Run: headless pygame with SDL's dummy video driver; simulated clock (each Clock.tick advances the game by its frame time, no real sleeping); random seed 0; keys injected as events and as key.get_pressed() state; no mouse input.
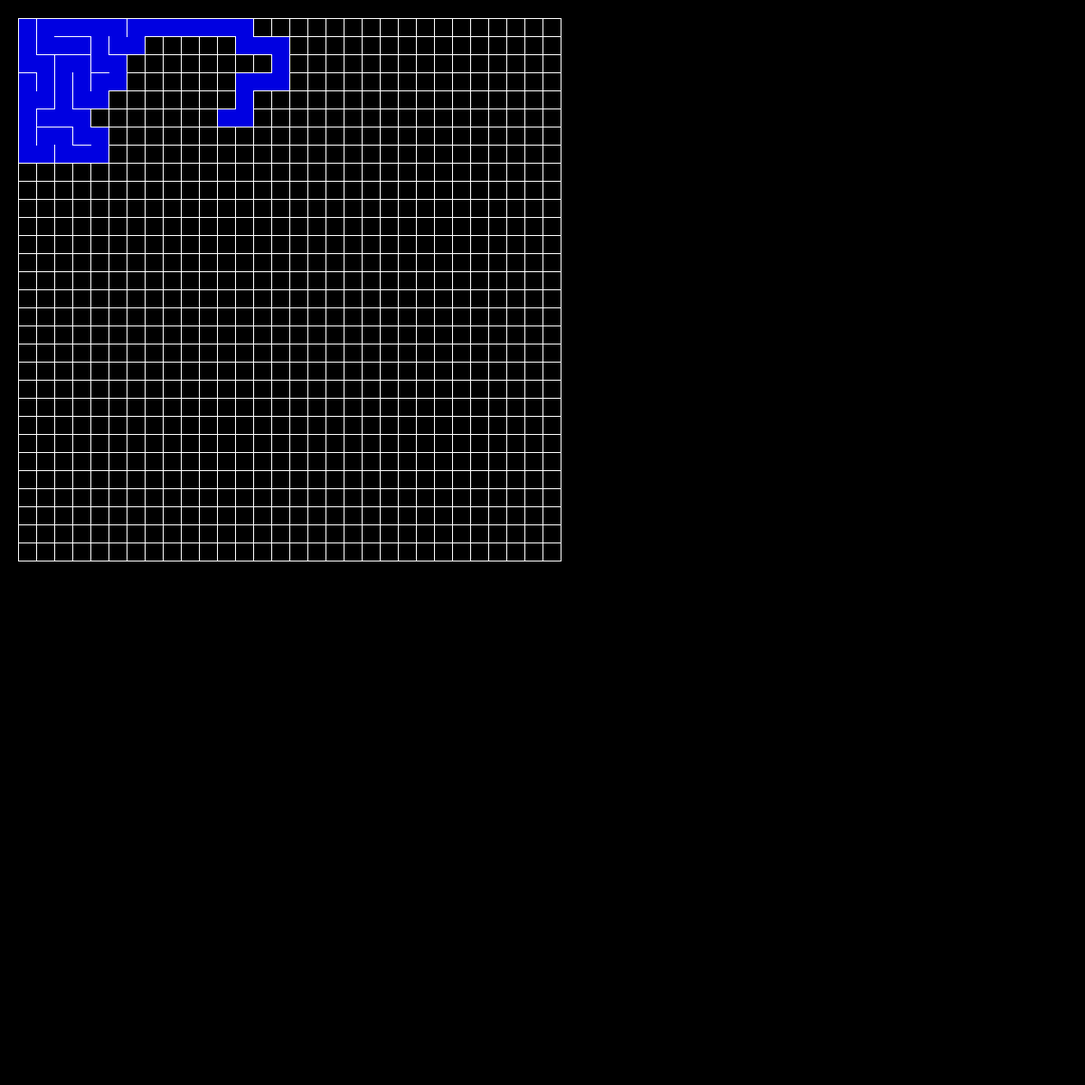
Frame 1 of 4 · flips 1–60 · no input
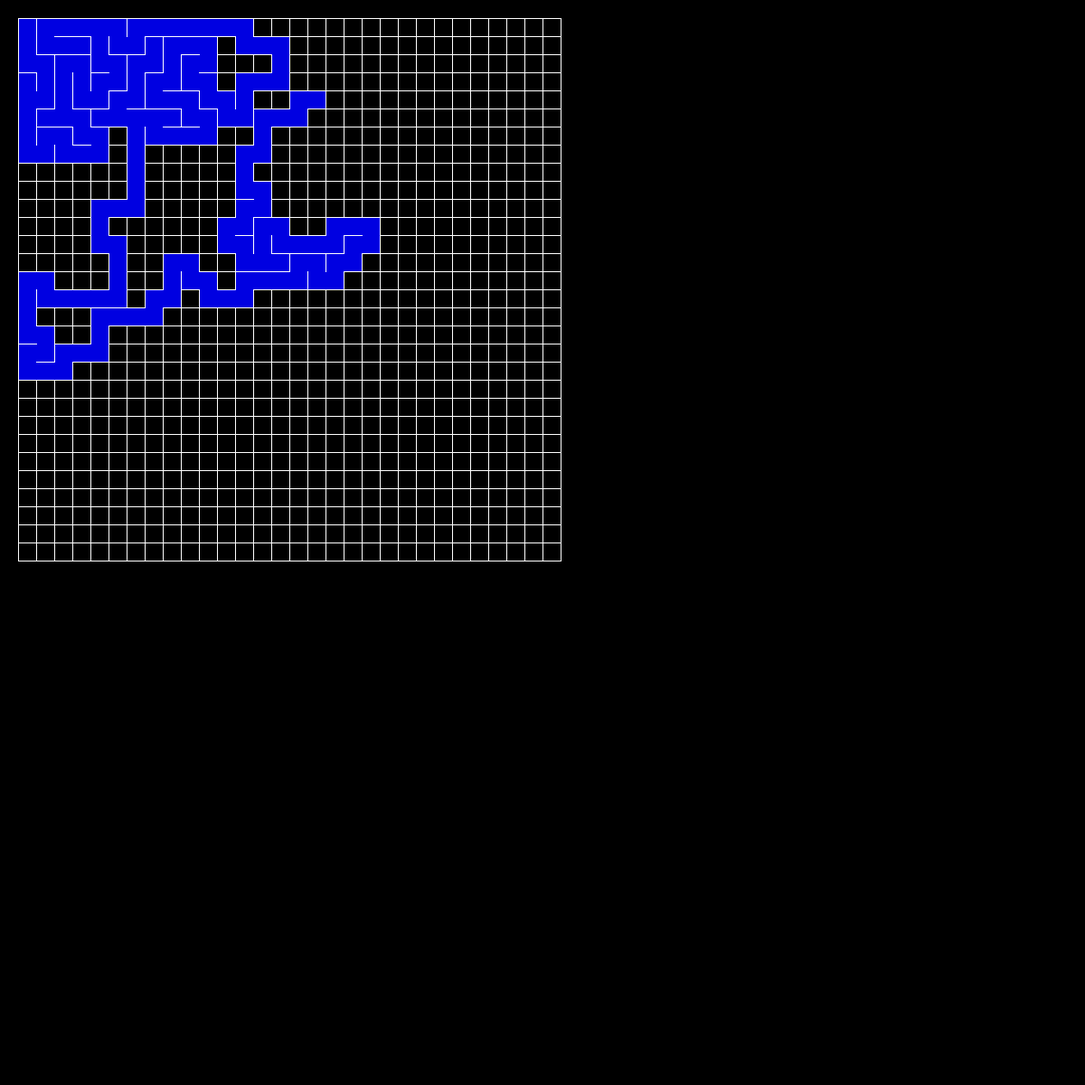
Frame 2 of 4 · flips 61–180 · tapped SPACE, RETURN · held RIGHT (→), D
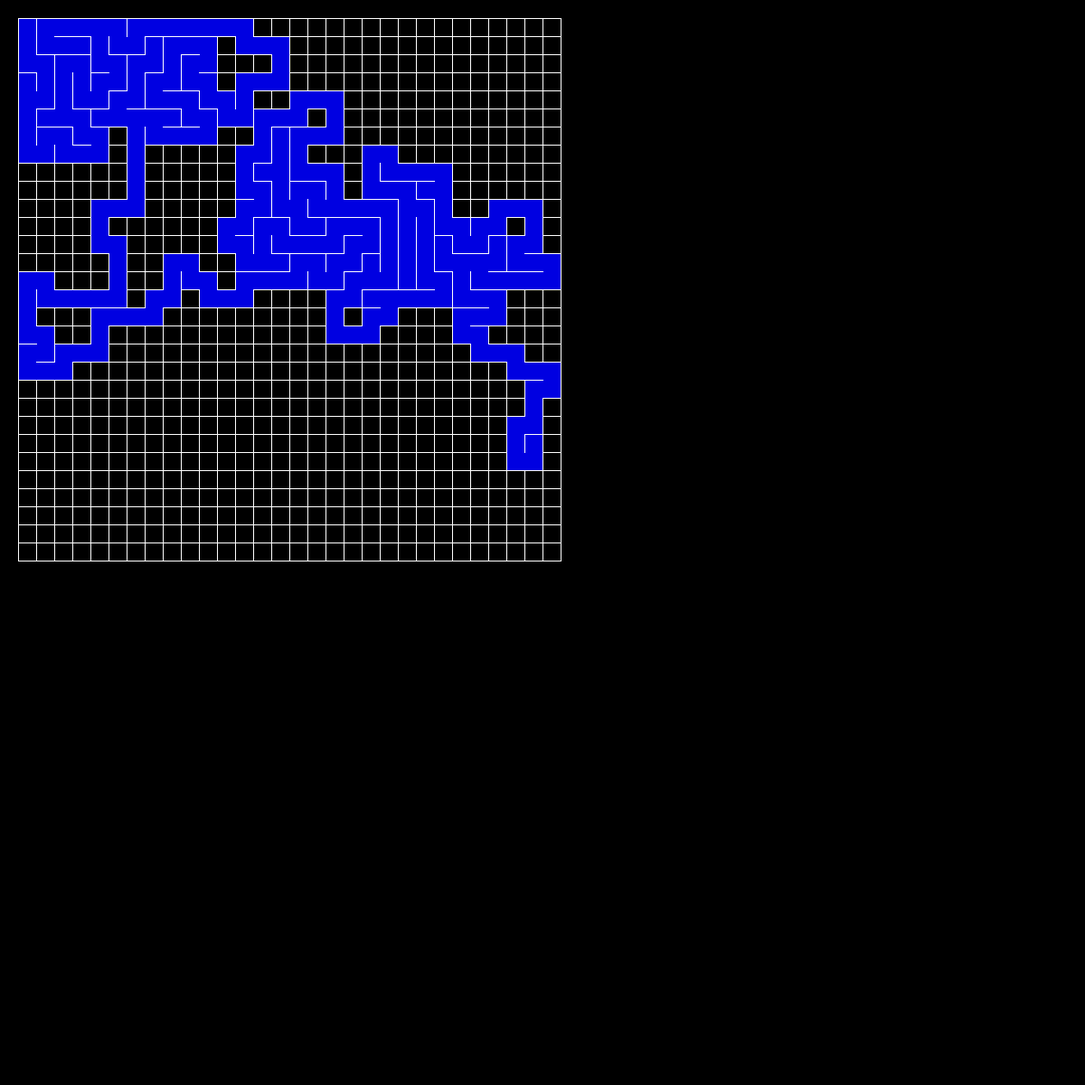
Frame 3 of 4 · flips 181–300 · held DOWN (↓), S
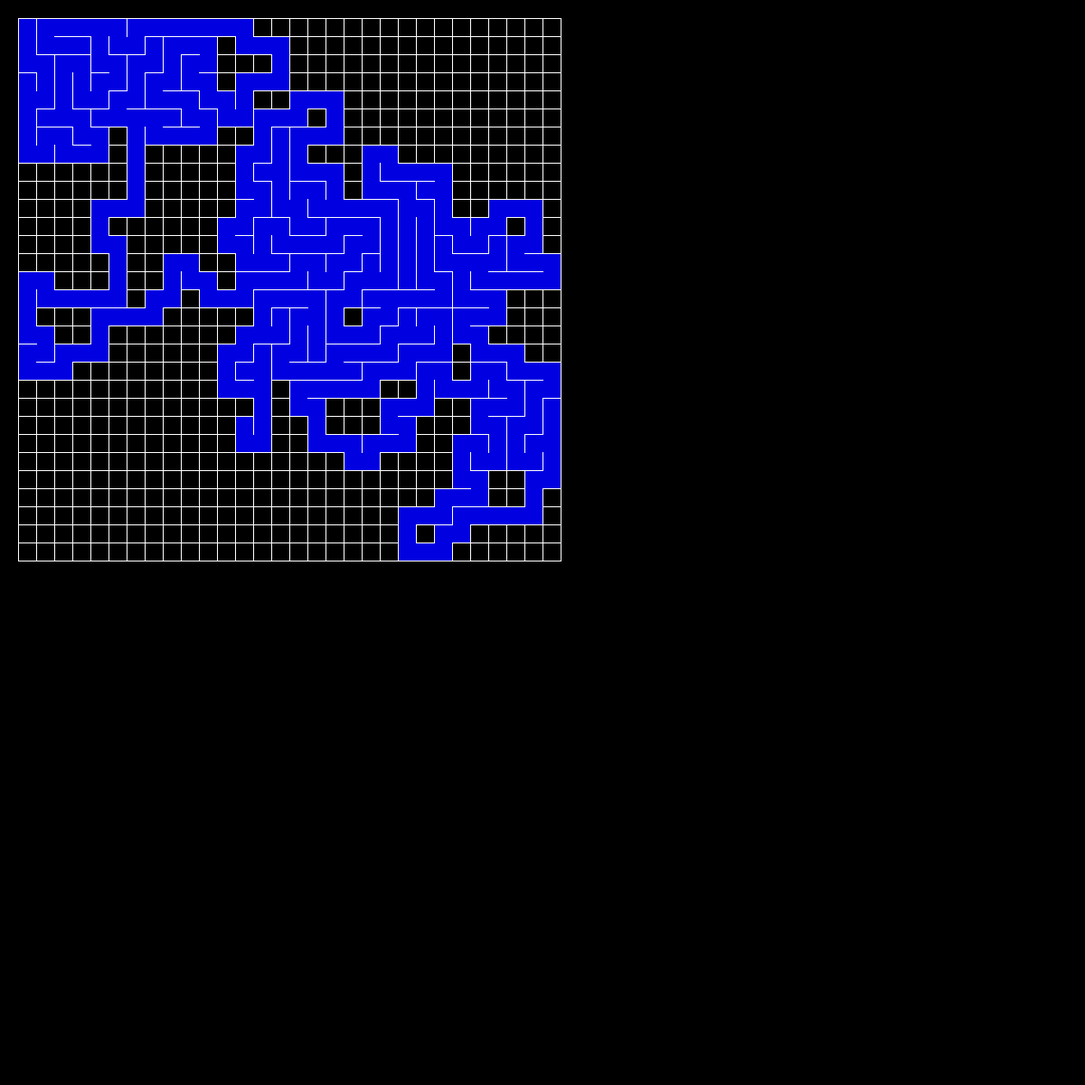
Frame 4 of 4 · flips 301–420 · held LEFT (←), A, UP (↑), W

The pygame program that drew these frames:

import pygame
import random
import time

WIDTH = 1200
HEIGHT = 1200
FPS = 60
WHITE = (255, 255, 255)
GREEN = (0,255,0)
BLUE = (0,0,225)
YELLOW=(255,255,0)
PURPLE = (128,0,128)

pygame.init()
pygame.mixer.init()
screen = pygame.display.set_mode((WIDTH,HEIGHT))
pygame.display.set_caption("R3 Milestone 1 maze")
clock = pygame.time.Clock()

x = 0  #x axis storage
y = 0  #y axis
grid = []
visited = []
stack = [] #active cells
n = 30 #size of the grid
w = 20

def build_grid(x,y,w):
    for i in range(1,n+1):
        x = 20
        y = y+w            #new row
        for j in range (1,n+1):                 #drawing base grid
            pygame.draw.line(screen,WHITE,[x,y],[x+w,y])
            pygame.draw.line(screen, WHITE,[x+w,y],[x+w,y+w] )
            pygame.draw.line(screen, WHITE, [x,y+w], [x,y])
            pygame.draw.line(screen, WHITE, [x+w, y+w], [x,y+w])
            grid.append((x,y))
            x += w
def push_up(x,y):
    pygame.draw.rect(screen,BLUE, (x+1, y-w +1, w-1, 2*w-1),0)     #functions for drawing maze
    pygame.display.update()
def push_down(x,y):
    pygame.draw.rect(screen, BLUE, (x +  1, y + 1, w-1, 2*w-1), 0)
    pygame.display.update()
def push_left(x,y):
    pygame.draw.rect(screen, BLUE, (x - w +1, y +1, 2*w-1, w-1), 0)
    pygame.display.update()
def push_right(x,y):
    pygame.draw.rect(screen,BLUE, (x +1, y +1, 2*w-1, w-1), 0)
    pygame.display.update()



def backtracking_cell(x, y):
    pygame.draw.rect(screen, BLUE, (x +1, y +1, w-2, w-2), 0)        # used to re-colour the path after single_cell
    pygame.display.update()                                        # has visited cell


def carve_out_maze(x,y):
    stack.append((x,y))
    visited.append((x,y))
    while len(stack) > 0:                                          #main loop for moving
        cell = []
        if (x + w, y) not in visited and (x + w, y) in grid:       # choosing right left down or up
            cell.append("right")

        if (x - w, y) not in visited and (x - w, y) in grid:
            cell.append("left")

        if (x , y + w) not in visited and (x , y + w) in grid:
            cell.append("down")

        if (x, y - w) not in visited and (x , y - w) in grid:
            cell.append("up")

        if len(cell) > 0:
            cell_chosen = (random.choice(cell))

            if cell_chosen == "right":                    #code for moving right
                push_right(x, y)
                x = x + w
                visited.append((x, y))
                stack.append((x, y))

            elif cell_chosen == "left":                     #code doe moving left
                push_left(x, y)
                x = x - w
                visited.append((x, y))
                stack.append((x, y))

            elif cell_chosen == "down":                      #code for moving down
                push_down(x, y)
                y = y + w
                visited.append((x, y))
                stack.append((x, y))

            elif cell_chosen == "up":               #code for moving up
                push_up(x, y)
                y = y - w
                visited.append((x, y))
                stack.append((x, y))
        else:
            x, y = stack.pop()



x, y = 20, 20                     # starting position of grid
build_grid(40, 0, 20)
carve_out_maze(x,y)


done = False
while not done:         #main loop
    clock.tick(FPS)
    for event in pygame.event.get():
        if event.type == pygame.QUIT:
            done = True
